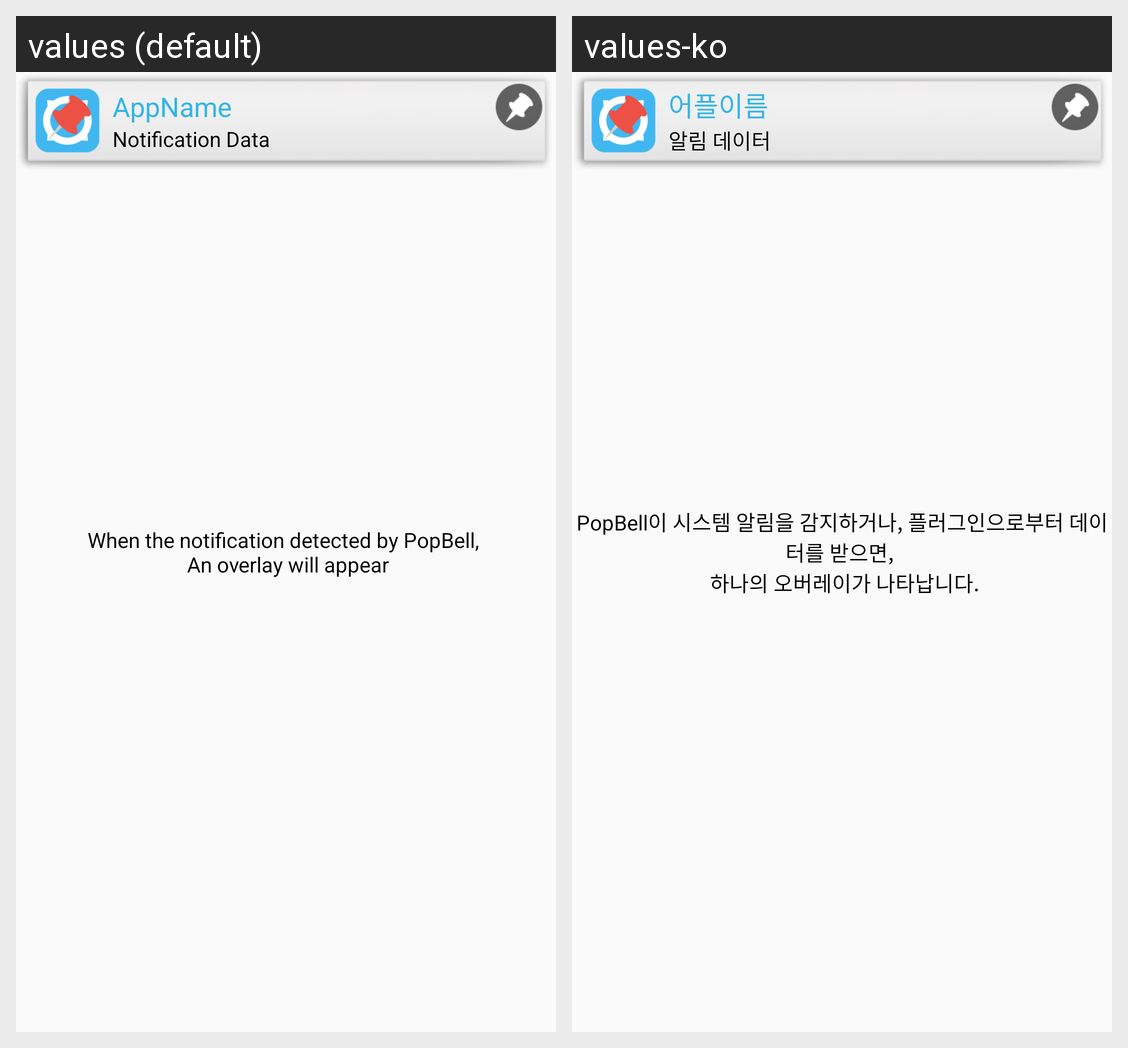

For this localized Android screen grid, give each drawn string resource with its value in every locale shown.
Android screen res/layout/tutorial_3.xml rendered under 2 locales, left to right: values (default), values-ko. Device: Nexus 5 (rendered at 1080×1920; each locale shown at half size, 540×960, under a caption strip naming it); theme AppTheme.
Strings drawn on this screen, with the default value and each locale's value (text and hints the layout hard-codes, and strings that could not be matched under every locale, appear in the picture but are not listed):

tutorial_3_desc
  values: When the notification detected by PopBell, 
       An overlay will appear
  values-ko: PopBell이 시스템 알림을 감지하거나, 플러그인으로부터 데이터를 받으면, 
       하나의 오버레이가 나타납니다.

AppNameText
  values: AppName
  values-ko: 어플이름

NotiData
  values: Notification Data
  values-ko: 알림 데이터
